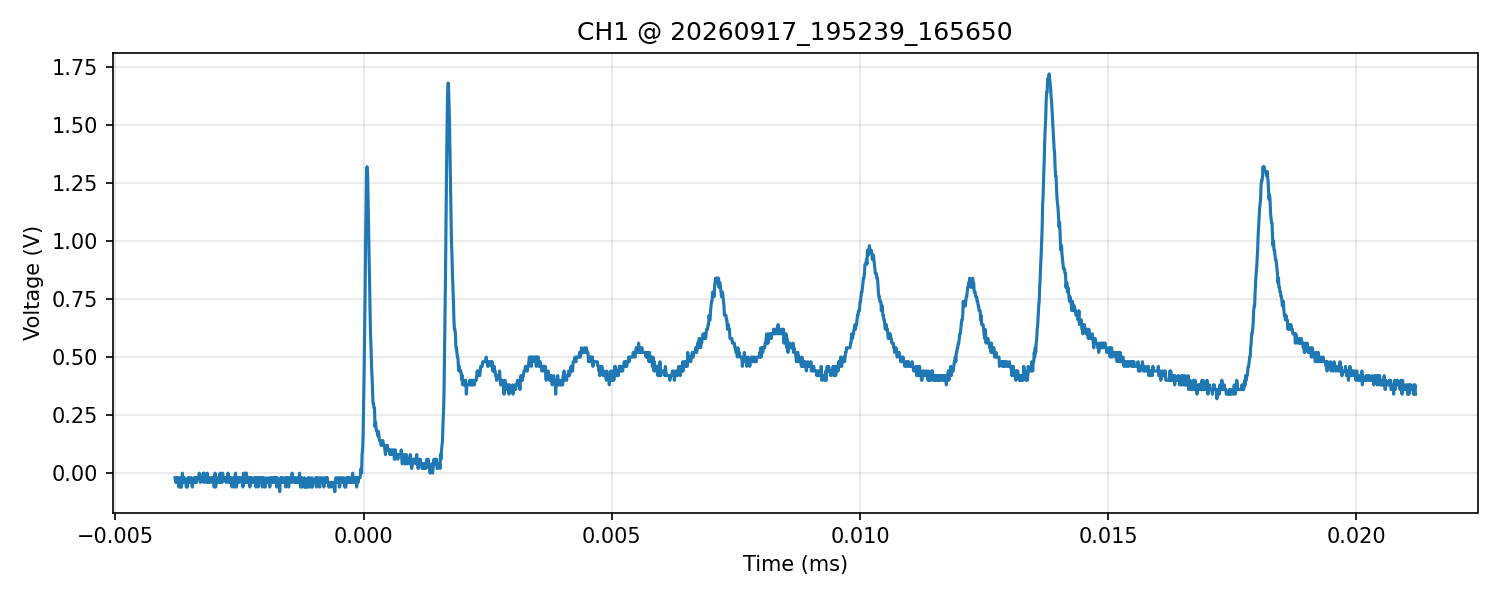

Source data for this figure (header and first rows):
time_s, voltage_V
-3.800000000000000040e-06, -2.000000000000000042e-02
-3.790000000000000136e-06, -2.000000000000000042e-02
-3.780000000000000231e-06, -4.000000000000000083e-02
-3.769999999999999904e-06, -2.000000000000000042e-02
-3.759999999999999999e-06, -4.000000000000000083e-02
-3.750000000000000095e-06, -4.000000000000000083e-02
-3.740000000000000191e-06, -2.000000000000000042e-02
-3.729999999999999863e-06, -4.000000000000000083e-02
-3.719999999999999959e-06, -5.999999999999999778e-02
-3.710000000000000054e-06, -4.000000000000000083e-02
-3.700000000000000150e-06, -2.000000000000000042e-02
-3.690000000000000246e-06, -5.999999999999999778e-02
-3.679999999999999918e-06, -4.000000000000000083e-02
-3.670000000000000014e-06, -5.999999999999999778e-02
-3.660000000000000110e-06, -4.000000000000000083e-02
-3.650000000000000205e-06, 0.000000000000000000e+00
-3.639999999999999878e-06, -2.000000000000000042e-02
-3.629999999999999973e-06, -2.000000000000000042e-02
-3.620000000000000069e-06, -4.000000000000000083e-02
-3.610000000000000165e-06, -2.000000000000000042e-02
-3.600000000000000261e-06, -4.000000000000000083e-02
-3.589999999999999933e-06, -4.000000000000000083e-02
-3.580000000000000029e-06, -4.000000000000000083e-02
-3.570000000000000124e-06, -5.999999999999999778e-02
-3.559999999999999797e-06, -4.000000000000000083e-02
-3.549999999999999892e-06, -5.999999999999999778e-02
-3.539999999999999988e-06, -2.000000000000000042e-02
-3.530000000000000084e-06, -4.000000000000000083e-02
-3.520000000000000180e-06, -2.000000000000000042e-02
-3.509999999999999852e-06, -2.000000000000000042e-02
-3.499999999999999947e-06, -2.000000000000000042e-02
-3.490000000000000043e-06, -4.000000000000000083e-02
-3.480000000000000139e-06, -4.000000000000000083e-02
-3.469999999999999811e-06, -2.000000000000000042e-02
-3.459999999999999907e-06, -4.000000000000000083e-02
-3.450000000000000003e-06, -5.999999999999999778e-02
-3.440000000000000098e-06, -4.000000000000000083e-02
-3.430000000000000194e-06, -4.000000000000000083e-02
-3.419999999999999866e-06, -2.000000000000000042e-02
-3.409999999999999962e-06, -2.000000000000000042e-02
-3.400000000000000058e-06, -2.000000000000000042e-02
-3.390000000000000154e-06, -4.000000000000000083e-02
-3.379999999999999826e-06, -2.000000000000000042e-02
-3.369999999999999922e-06, -4.000000000000000083e-02
-3.360000000000000017e-06, -2.000000000000000042e-02
-3.350000000000000113e-06, -2.000000000000000042e-02
-3.340000000000000209e-06, -2.000000000000000042e-02
-3.329999999999999881e-06, -2.000000000000000042e-02
-3.319999999999999977e-06, -2.000000000000000042e-02
-3.310000000000000073e-06, 0.000000000000000000e+00
-3.300000000000000168e-06, -2.000000000000000042e-02
-3.289999999999999841e-06, -4.000000000000000083e-02
-3.279999999999999936e-06, -2.000000000000000042e-02
-3.270000000000000032e-06, -2.000000000000000042e-02
-3.260000000000000128e-06, -2.000000000000000042e-02
-3.250000000000000224e-06, -2.000000000000000042e-02
-3.239999999999999896e-06, -2.000000000000000042e-02
-3.229999999999999991e-06, 0.000000000000000000e+00
-3.220000000000000087e-06, -4.000000000000000083e-02
-3.210000000000000183e-06, 0.000000000000000000e+00
... 2,440 more rows
